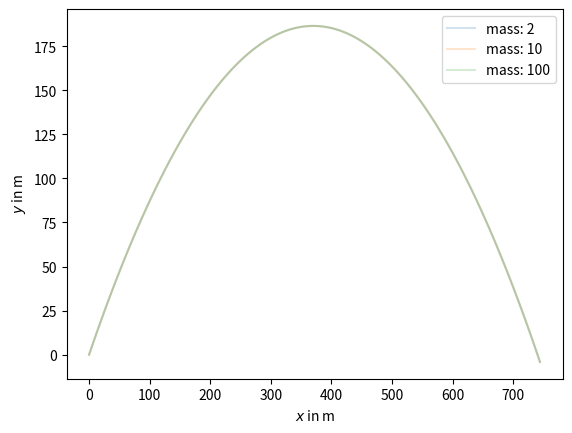

Source code (Python):
#!/usr/bin/env python3

import numpy as np

def force(mass, gravity):
    return np.array([0, -mass * gravity])

def step_euler(x, v, dt, mass, gravity, f):
    # first we calculate the acceleration
    force_full = force(mass, gravity) / mass
    # then we update the position
    x = x + v * dt
    # and the velocity
    v = v + force_full * dt

    return x, v


if __name__ == "__main__":
    import matplotlib.pyplot as plt
    
    # now we test our code with three different initial masses, and then simulate it unitil the x2 positions is equal or smaller than 0
    # then we plot our results
    masses = [2, 10, 100]
    start_velocity = np.array([60, 60])
    start_position = np.array([0, 0])

    for mass in masses:
        x = start_position
        v = start_velocity
        dt = 0.1
        gravity = 9.81
        positions = [x]
        while x[1] >= 0:
            x, v = step_euler(x, v, dt, mass, gravity, force)
            positions.append(x)
            print(x)
        positions = np.array(positions)
        plt.plot(positions[:, 0], positions[:, 1], label=f"mass: {mass}", alpha=0.2)

    plt.xlabel(" $x$ in m ")
    plt.ylabel(" $y$ in m ")
    plt.legend()
    plt.show()

